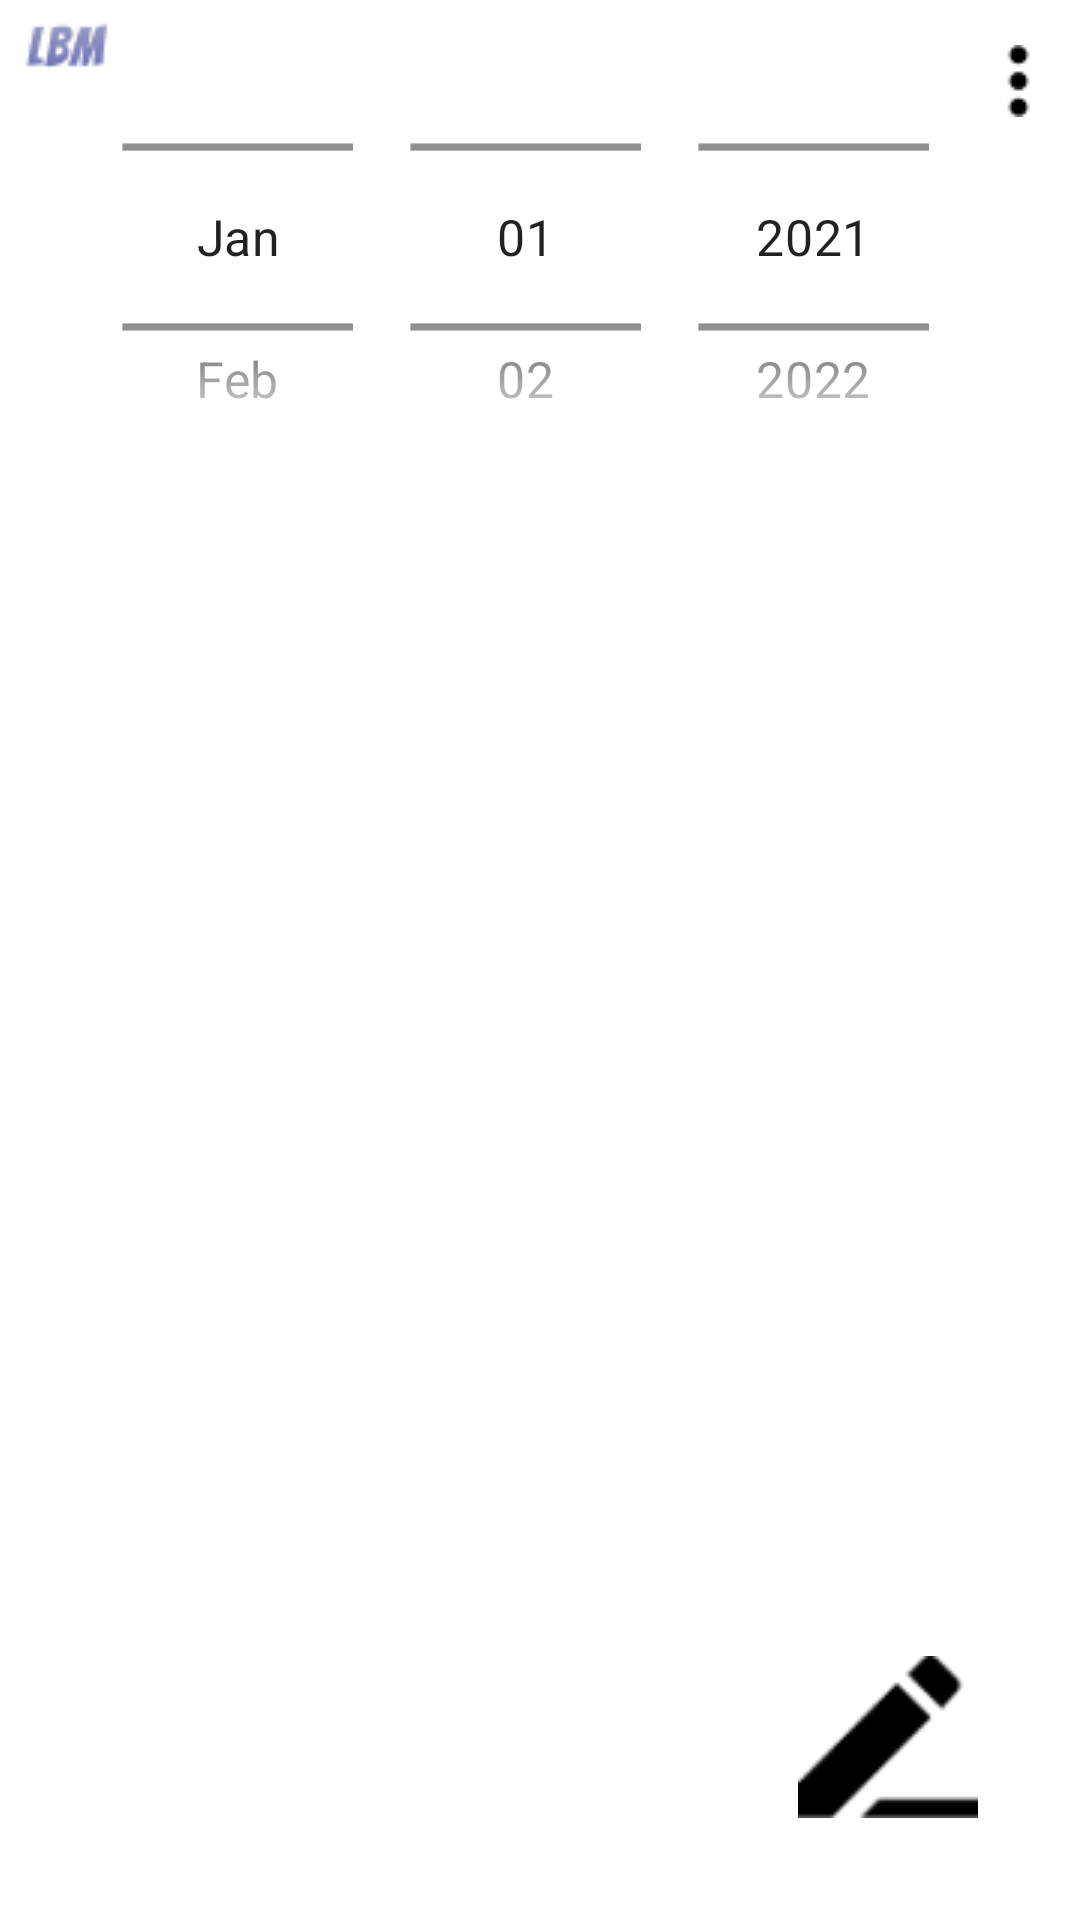

Reconstruct the res/layout file that produces this screen, plus the resources it refers to.
<!-- AndroidManifest.xml: application theme Theme.Project_LBM -->
<!-- res/layout/activity_sub2.xml -->
<?xml version="1.0" encoding="utf-8"?>
<androidx.constraintlayout.widget.ConstraintLayout xmlns:android="http://schemas.android.com/apk/res/android"
    xmlns:app="http://schemas.android.com/apk/res-auto"
    xmlns:tools="http://schemas.android.com/tools"
    android:layout_width="match_parent"
    android:layout_height="match_parent"
    android:gravity="center_horizontal"
    android:paddingTop="0dp"
    tools:context=".SubActivity2">

    <androidx.appcompat.widget.AppCompatImageButton
        android:id="@+id/img1"
        android:layout_width="wrap_content"
        android:layout_height="wrap_content"
        android:background="#00FDFDFD"
        android:layout_marginLeft="-4dp"
        android:layout_marginTop="4dp"
        android:src="@drawable/lbm"
        app:layout_constraintStart_toStartOf="parent"
        app:layout_constraintTop_toTopOf="parent" />

    <androidx.appcompat.widget.AppCompatImageButton
        android:id="@+id/dot3"
        android:layout_width="9dp"
        android:layout_height="0dp"
        android:layout_marginRight="16dp"
        android:background="#00FDFDFD"
        android:padding="15dp"
        android:src="@drawable/dot3"
        app:layout_constraintEnd_toEndOf="parent"
        app:layout_constraintTop_toTopOf="parent" />

    <DatePicker
        android:id="@+id/date1"
        android:layout_width="match_parent"
        android:layout_height="150dp"
        android:layout_gravity="center_horizontal|top"
        android:layout_marginTop="4dp"
        android:calendarViewShown="false"
        android:datePickerMode="spinner"
        android:scaleX="1.2"
        android:scaleY="1.20"
        android:startYear="2021"
        app:layout_constraintEnd_toEndOf="parent"
        app:layout_constraintHorizontal_bias="1.0"
        app:layout_constraintStart_toStartOf="parent"
        app:layout_constraintTop_toTopOf="parent" />

    <GridView
        android:id="@+id/grid_letter"
        android:layout_width="0dp"
        android:layout_height="0dp"
        android:numColumns="3"
        android:scrollbars="horizontal"
        android:gravity="center_horizontal"
        android:verticalSpacing="13dp"
        android:horizontalSpacing="-3dp"
        app:layout_constraintBottom_toBottomOf="parent"
        app:layout_constraintEnd_toEndOf="parent"
        app:layout_constraintStart_toStartOf="parent"
        app:layout_constraintTop_toBottomOf="@+id/date1" />

    <androidx.appcompat.widget.AppCompatImageButton
        android:id="@+id/img_write"
        android:layout_width="wrap_content"
        android:layout_height="wrap_content"
        android:background="#00FDFDFD"
        android:layout_gravity="bottom|right"
        android:layout_marginEnd="24dp"
        android:layout_marginRight="24dp"
        android:layout_marginBottom="24dp"
        android:padding="10dp"
        android:src="@drawable/write"
        app:layout_constraintBottom_toBottomOf="parent"
        app:layout_constraintEnd_toEndOf="parent" />


</androidx.constraintlayout.widget.ConstraintLayout>
<!-- resources referenced by this layout -->
<resources>
  <!-- drawable dot3: png bitmap (drawable, 448 bytes) -->
  <!-- drawable lbm: png bitmap (drawable, 1195 bytes) -->
  <!-- drawable write: png bitmap (drawable, 1094 bytes) -->
  <style name="Theme.Project_LBM" parent="Theme.MaterialComponents.DayNight.NoActionBar">
          
          <item name="colorPrimary">@color/purple_500</item>
          <item name="colorPrimaryVariant">@color/purple_700</item>
          <item name="colorOnPrimary">@color/white</item>
          
          <item name="colorSecondary">@color/teal_200</item>
          <item name="colorSecondaryVariant">@color/teal_700</item>
          <item name="colorOnSecondary">@color/black</item>
          
          <item name="android:statusBarColor" tools:targetApi="l">?attr/colorPrimaryVariant</item>
          
      </style>
  <!-- not gathered from this repository: default colours our renderer supplied (Android Studio template values) -->
  <color name="purple_500">#FF6200EE</color>
  <color name="purple_700">#FF3700B3</color>
  <color name="teal_200">#FF03DAC5</color>
  <color name="teal_700">#FF018786</color>
  <color name="black">#FF000000</color>
  <color name="white">#FFFFFFFF</color>
</resources>
